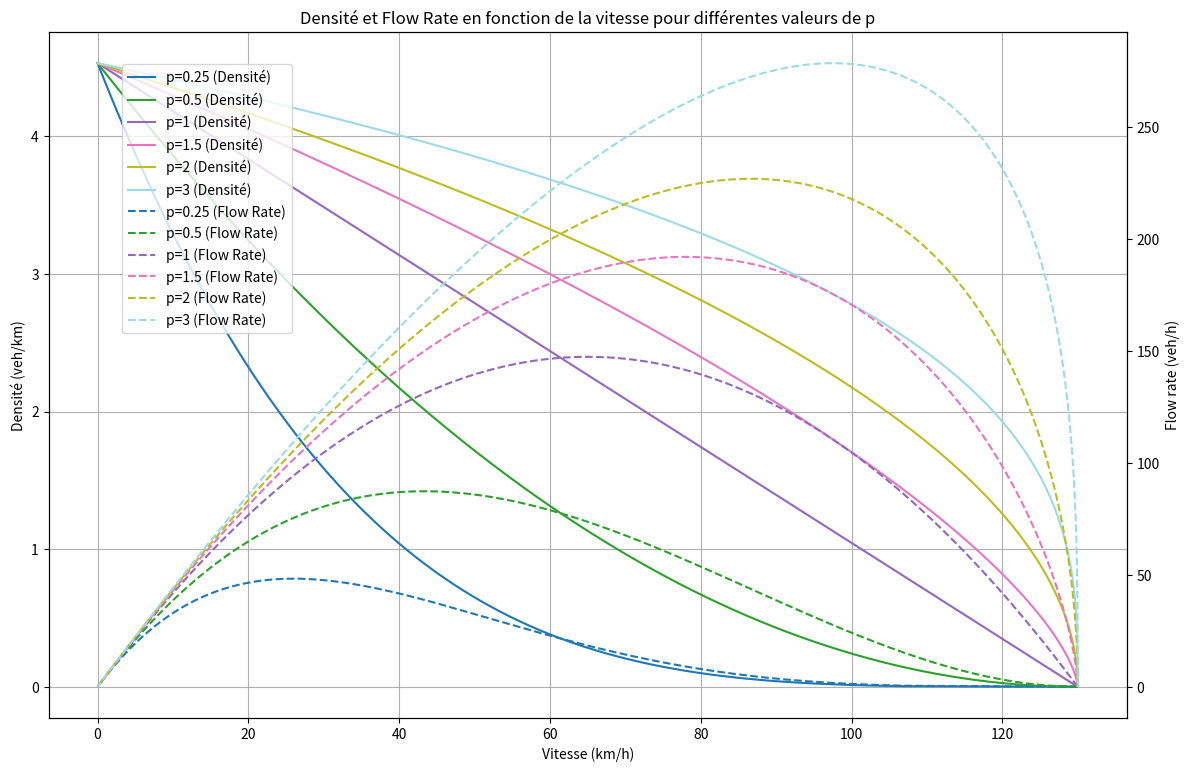

Recreate this plot in Python.
import numpy as np
import matplotlib.pyplot as plt
import matplotlib.cm as cm

# Fonction pour calculer k_j
def calculate_k_j(vehicle_length, min_spacing):
    """
    Calculate the jam density k_j based on vehicle length and minimum spacing.
    
    Parameters:
    vehicle_length (float): The average length of vehicles in meters.
    min_spacing (float): The minimum spacing between vehicles in meters.
    
    Returns:
    float: The jam density in vehicles per meter.
    """
    k_j = 1 / (vehicle_length + min_spacing)
    return k_j

# Fonction pour calculer l'espacement minimum entre les véhicules en fonction de la vitesse
def spacing(v): 
    t_reac = 1.5 # Temps de réaction (s)
    a = 4 # Décélération maximale (m/s^2)
    return v * t_reac + (v**2) / (2 * a)

# Paramètres de la simulation
vehicle_length = 3.5  # Longueur moyenne des véhicules en mètres
capacity_factor = 0.8  # Facteur de capacité
v_f = 130 / 3.6  # Vitesse de libre circulation en m/s (converti de 130 km/h)
p_values = [0.25, 0.5, 1, 1.5, 2, 3]  # Différentes valeurs de p 

# Générer automatiquement les couleurs en fonction du nombre de valeurs de p
colors = plt.get_cmap('tab20')(np.linspace(0, 1, len(p_values)))

# Initialiser le graphique
fig, ax1 = plt.subplots(figsize=(12, 8))

# Calculer et tracer la densité et le flow rate pour différentes valeurs de p
for i, p in enumerate(p_values):
    # Calculer les valeurs de densité k
    k = np.linspace(0, 1 / (vehicle_length + spacing(v_f)), 1000)
    
    # Recalculer k_j pour chaque valeur de k
    k_j = calculate_k_j(vehicle_length, spacing(v_f))
    
    # Calculer la vitesse v
    v = v_f * (1 - (k / k_j)**p)
    
    # Calculer le flow rate q
    q = k * v

    # Tracer la densité k en fonction de la vitesse v
    ax1.plot(v * 3.6, k * 1000, label=f'p={p} (Densité)', color=colors[i])
    ax1.set_xlabel('Vitesse (km/h)')
    ax1.set_ylabel('Densité (veh/km)', color='black')
    ax1.tick_params(axis='y', labelcolor='black')
    ax1.grid(True)

# Ajouter l'axe secondaire pour le flow rate
ax2 = ax1.twinx()
for i, p in enumerate(p_values):
    # Calculer les valeurs de densité k
    k = np.linspace(0, 1 / (vehicle_length + spacing(v_f)), 1000)
    
    # Recalculer k_j pour chaque valeur de k
    k_j = calculate_k_j(vehicle_length, spacing(v_f))
    
    # Calculer la vitesse v
    v = v_f * (1 - (k / k_j)**p)
    
    # Calculer le flow rate q
    q = k * v
    
    # Tracer le flow rate q en fonction de la vitesse v en utilisant une échelle logarithmique
    ax2.plot(v * 3.6, q * 3600, label=f'p={p} (Flow Rate)', linestyle='dashed', color=colors[i])
    ax2.set_ylabel('Flow rate (veh/h)', color='black')
    ax2.tick_params(axis='y', labelcolor='black')

# Ajuster les marges pour le titre
plt.subplots_adjust(top=0.9)

# Ajouter des légendes et afficher le graphique
fig.tight_layout(rect=[0, 0, 1, 0.95])
fig.legend(loc='upper left', bbox_to_anchor=(0.1, 0.9))
plt.title('Densité et Flow Rate en fonction de la vitesse pour différentes valeurs de p')
plt.show()
